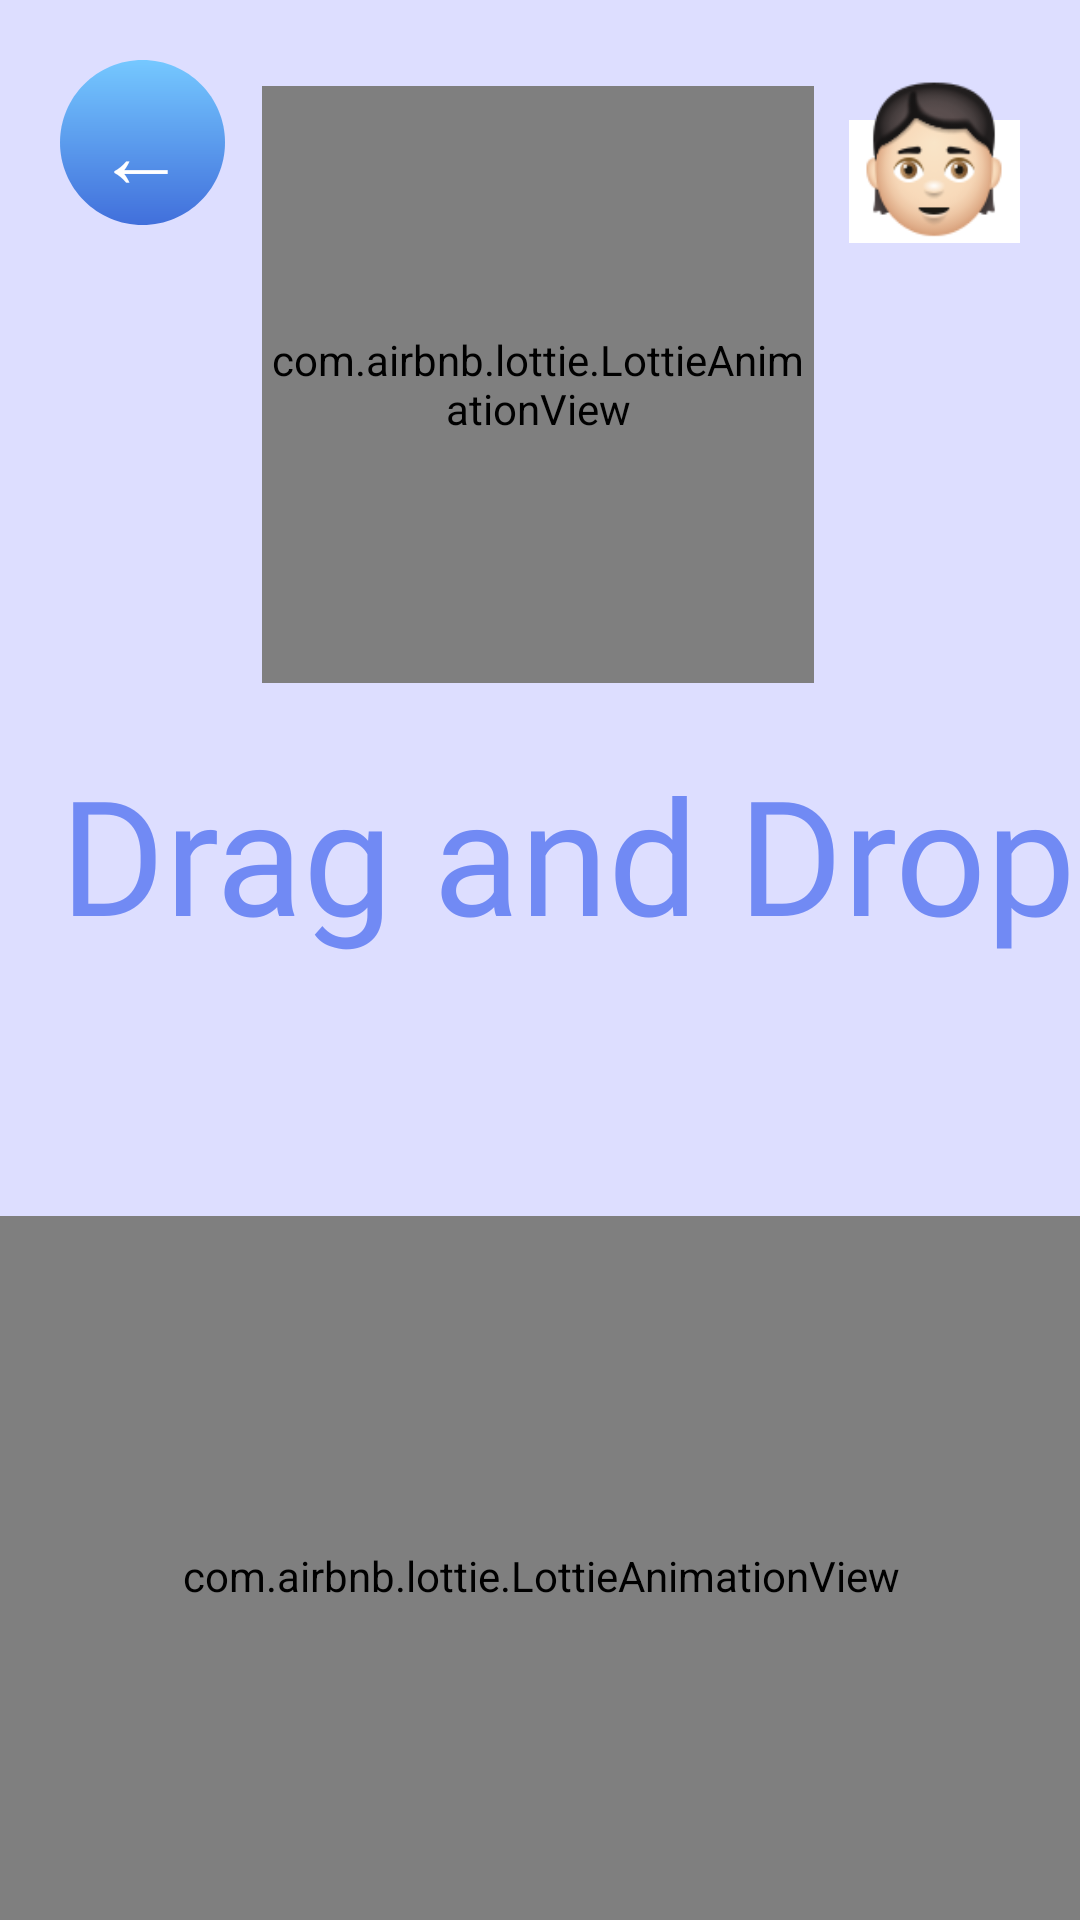

Android layout source for this screen:
<!-- AndroidManifest.xml: application theme Theme.AppCompat.DayNight -->
<!-- res/layout/level1_waitingscreen.xml -->
<?xml version="1.0" encoding="utf-8"?>
<androidx.constraintlayout.widget.ConstraintLayout xmlns:android="http://schemas.android.com/apk/res/android"
    xmlns:app="http://schemas.android.com/apk/res-auto"
    xmlns:tools="http://schemas.android.com/tools"
    android:layout_width="match_parent"
    android:layout_height="match_parent"
    android:id="@+id/relativeLayout"
tools:context=".Level_1_waiting"

    android:background="#DDDEFF">


    <View
        android:id="@+id/ellipse_1"
        android:layout_width="55dp"
        android:layout_height="55dp"
        android:layout_alignParentLeft="true"
        android:layout_alignParentTop="true"
        android:layout_marginStart="20dp"
        android:layout_marginTop="20dp"
        android:background="@drawable/back"
        app:layout_constraintStart_toStartOf="parent"
        app:layout_constraintTop_toTopOf="parent" />


    <View
        android:id="@+id/icons8_chec"
        android:layout_width="112dp"
        android:layout_height="107dp"
        android:layout_alignParentLeft="true"
        android:layout_alignParentTop="true"
        android:layout_marginStart="151dp"
        android:layout_marginTop="20dp"
        android:layout_marginEnd="148dp"
        android:layout_marginBottom="240dp"
        android:background="@drawable/check"
        app:layout_constraintBottom_toBottomOf="parent"
        app:layout_constraintEnd_toEndOf="parent"
        app:layout_constraintHorizontal_bias="0.0"
        app:layout_constraintStart_toStartOf="parent"
        app:layout_constraintTop_toBottomOf="@+id/drag_drop"
        app:layout_constraintVertical_bias="0.162" />

    <TextView
        android:id="@+id/some_id"
        android:layout_width="33dp"
        android:layout_height="36dp"
        android:layout_alignParentLeft="true"
        android:layout_alignParentTop="true"
        android:layout_marginStart="10dp"
        android:layout_marginTop="10dp"
        android:layout_marginEnd="10dp"
        android:layout_marginBottom="10dp"
        android:fontFamily="@font/gilroyextrabold"
        android:gravity="top"
        android:text="←"
        android:textAppearance="@style/back_id"
        android:textSize="30sp"
        app:layout_constraintBottom_toBottomOf="@+id/ellipse_1"
        app:layout_constraintEnd_toEndOf="@+id/ellipse_1"
        app:layout_constraintHorizontal_bias="1.0"
        app:layout_constraintStart_toStartOf="@+id/ellipse_1"
        app:layout_constraintTop_toTopOf="@+id/ellipse_1"
        app:layout_constraintVertical_bias="0.0" />

    <View
        android:id="@+id/rectangle_3"
        android:layout_width="57dp"
        android:layout_height="41dp"
        android:layout_alignParentLeft="true"
        android:layout_alignParentTop="true"
        android:layout_marginTop="40dp"
        android:layout_marginEnd="20dp"
        android:background="@drawable/rect3"
        app:layout_constraintEnd_toEndOf="parent"
        app:layout_constraintTop_toTopOf="parent" />


    <View
        android:id="@+id/son_1"
        android:layout_width="54dp"
        android:layout_height="57dp"
        android:layout_alignParentLeft="true"
        android:layout_alignParentTop="true"
        android:layout_marginStart="5dp"
        android:layout_marginTop="24dp"
        android:layout_marginEnd="5dp"
        android:background="@drawable/son1"
        app:layout_constraintEnd_toEndOf="@+id/rectangle_3"
        app:layout_constraintHorizontal_bias="0.54"
        app:layout_constraintStart_toStartOf="@+id/rectangle_3"
        app:layout_constraintTop_toTopOf="parent" />

    <TextView
        android:id="@+id/drag_drop"
        android:layout_width="377dp"
        android:layout_height="72dp"
        android:layout_alignParentLeft="true"
        android:layout_alignParentTop="true"
        android:layout_marginStart="20dp"
        android:layout_marginTop="168dp"
        android:layout_marginEnd="20dp"
        android:fontFamily="@font/gilroyb"
        android:gravity="top"
        android:text="Drag and Drop"
        android:textAppearance="@style/drag_drop"
        app:layout_constraintEnd_toEndOf="parent"
        app:layout_constraintHorizontal_bias="0.0"
        app:layout_constraintStart_toStartOf="parent"
        app:layout_constraintTop_toBottomOf="@+id/rectangle_3" />

    <com.airbnb.lottie.LottieAnimationView
        android:id="@+id/animationView"
        android:layout_width="184dp"
        android:layout_height="199dp"
        app:layout_constraintBottom_toTopOf="@+id/drag_drop"
        app:layout_constraintEnd_toEndOf="parent"
        app:layout_constraintHorizontal_bias="0.497"
        app:layout_constraintStart_toStartOf="parent"
        app:layout_constraintTop_toTopOf="parent"
        app:layout_constraintVertical_bias="0.571"
        app:lottie_autoPlay="true"
        app:lottie_loop="true"
        app:lottie_rawRes="@raw/robot" />

    <com.airbnb.lottie.LottieAnimationView
        android:id="@+id/playbtn"
        android:layout_width="600dp"
        android:layout_height="240dp"
        android:layout_marginStart="20dp"
        android:layout_marginEnd="20dp"
        android:layout_marginBottom="30dp"
        app:layout_constraintBottom_toBottomOf="parent"
        app:layout_constraintEnd_toEndOf="parent"
        app:layout_constraintStart_toStartOf="parent"
        app:layout_constraintTop_toBottomOf="@+id/icons8_chec"
        app:lottie_autoPlay="true"
        app:lottie_loop="true"
        app:lottie_rawRes="@raw/play" />

</androidx.constraintlayout.widget.ConstraintLayout>
<!-- resources referenced by this layout -->
<resources>
  <!-- drawable back (drawable) -->
  <vector
      xmlns:android="http://schemas.android.com/apk/res/android"
      xmlns:aapt="http://schemas.android.com/aapt"
      android:width="75dp"
      android:height="75dp"
      android:viewportWidth="75"
      android:viewportHeight="75"
      >
  
      <group>
  
          <clip-path
              android:pathData="M75 37.5C75 58.2107 58.2107 75 37.5 75C16.7893 75 0 58.2107 0 37.5C0 16.7893 16.7893 0 37.5 0C58.2107 0 75 16.7893 75 37.5Z"
              />
  
          <group
              android:translateX="1"
              android:translateY="0"
              android:pivotX="37.5"
              android:pivotY="37.5"
              android:scaleX="2"
              android:scaleY="2"
              android:rotation="90"
              >
  
              <path
                  android:pathData="M0 0V75H75V0"
                  >
  
                  <aapt:attr name="android:fillColor">
  
                      <gradient
                          android:type="linear"
                          android:startX="18.75"
                          android:startY="37.5"
                          android:endX="56.25"
                          android:endY="37.5"
                          >
  
                          <item
                              android:color="#75C8FF"
                              android:offset="0"
                              />
  
                          <item
                              android:color="#416FDB"
                              android:offset="1"
                              />
  
                      </gradient>
  
                  </aapt:attr>
  
              </path>
  
          </group>
  
      </group>
  
  </vector>
  <!-- drawable rect3 (drawable) -->
  <vector
      xmlns:android="http://schemas.android.com/apk/res/android"
      xmlns:aapt="http://schemas.android.com/aapt"
      android:width="57dp"
      android:height="61dp"
      android:viewportWidth="57"
      android:viewportHeight="61"
      >
  
      <group>
  
          <clip-path
              android:pathData="M0 0H57V61H0V0Z"
              />
  
          <path
              android:pathData="M0 0V61H57V0"
              android:fillColor="#FFFFFF"
              />
  
      </group>
  
  </vector>
  <!-- drawable son1: png bitmap (drawable, 3181 bytes) -->
  <style name="back_id">
  
          <item name="android:textSize">
              45sp
          </item>
  
          <item name="android:textColor">
              #FFFFFF
          </item>
  
      </style>
  <style name="drag_drop">
  
          <item name="android:textSize">
              53.4sp
          </item>
  
          <item name="android:textColor">
              #718AF4
          </item>
  
      </style>
</resources>
